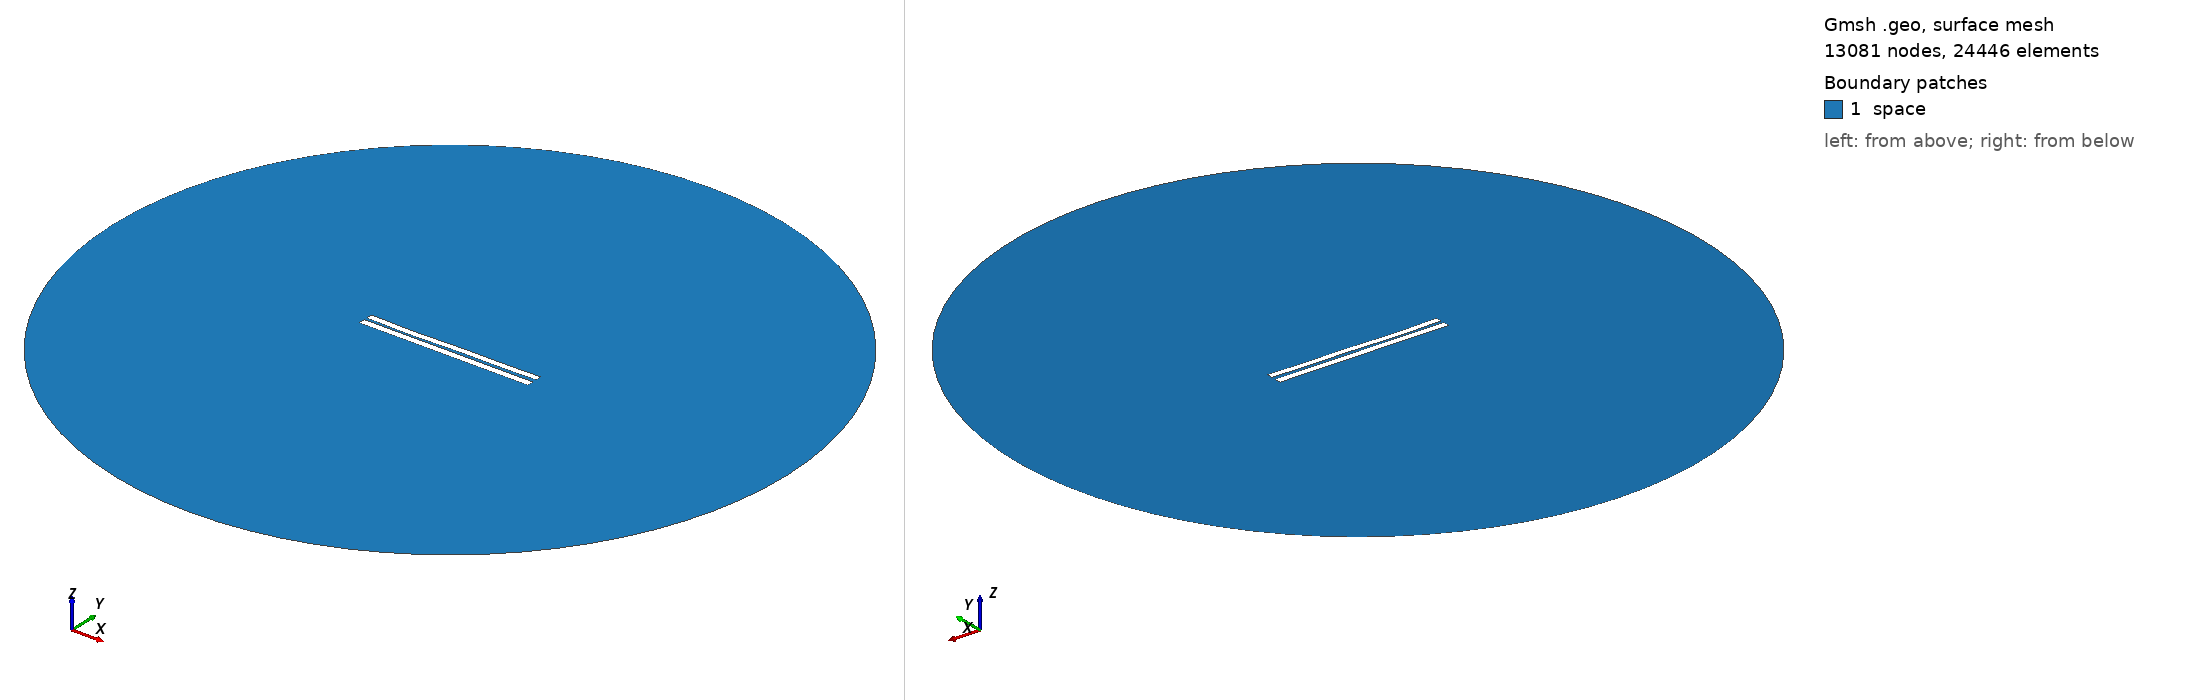

Gmsh geometry script, surface-meshed: 13081 nodes, 24446 surface elements. Boundary patches (legend numbers): 1 space. Left view from above one corner, right view from below the opposite corner. Legend entries are the model's physical surfaces. The drawing asked Gmsh for element sizes between 1% and 20% of the model's largest extent; the script's own settings can give other sizes.

=== 3626.geo (drawn) ===
//---------------------------------------
// Geometry kernel
//---------------------------------------

SetFactory("OpenCASCADE");



//---------------------------------------
// Parameters of the geometry
//---------------------------------------

// Overetch of the upper plate
overetch = 0.125;

// Distance between the plates
distance = 1.5;

// Discretization over the x axis (for the deformation)
nx = 50; 

// Length of the plate
L = 100 - overetch; 

// Number of modes
n = 4; 

// 1st mode coefficient
coeff(1) = 0.15;
beta(1) = 0.596864 * 3.1415926535 / L;

// 2nd mode coefficient
coeff(2) = -0.15;
beta(2) = 1.49418 * 3.1415926535 / L;

// 3rd mode coefficient
coeff(3) = -0.15;
beta(3) = 2.50025 * 3.1415926535 / L;

// 4th mode coefficient
coeff(4) = -0.15;
beta(4) = 3.49999 * 3.1415926535 / L;



//---------------------------------------
// Upper plate (deformed rectangle)
//---------------------------------------

// Coordiantes of the upper plate
xmin = -50;
xmax = 50 - overetch;

// Height of the upper plate
yheight = 4 - 2 * overetch;

// Indexes of the points
UpperID[] = {};
LowerID[] = {};
LeftID[] = {};
RightID[] = {};

// Point index
p = 1;

// Horizontal edges
For i In {1:nx}
    x = xmin + (i-1)*(xmax - xmin)/(nx-1);

    y_bottom = distance / 2 + overetch;
    For j In {1:n}
        C = (Cosh(beta(j)*L) + Cos(beta(j)*L)) / (Sinh(beta(j)*L) + Sin(beta(j)*L));
        y_bottom  = y_bottom + coeff(j) * (Cosh(beta(j)*(x+50)) - Cos(beta(j)*(x+50)) - C * (Sinh(beta(j)*(x+50)) - Sin(beta(j)*(x+50))));
    EndFor

    y_top = y_bottom + yheight;

    Point(p) = {x, y_top, 0, 1.0};
    UpperID[i] = p;
    p = p + 1;

    Point(p) = {x, y_bottom, 0, 1.0};
    LowerID[i] = p;
    p = p + 1;
EndFor

// Create point lists
UpperPts[] = {}; LowerPts[] = {};
For i In {1:nx}
  UpperPts[] += {UpperID[i]};
  LowerPts[] += {LowerID[i]};
EndFor

// Build splines
Spline(1) = {UpperPts[]};
Spline(2) = {LowerPts[]};
Line(3) = {LowerPts[nx-1], UpperPts[nx-1]};
Line(4) = {LowerPts[0], UpperPts[0]};

// Build the plane surface
Curve Loop(1) = {2, 3, -1, -4};
Plane Surface(1) = {1};



//---------------------------------------
// Lower plate (rectangle)
//---------------------------------------

// Vertices
Point(1001) = {-50, -1, 0, 1.0};
Point(1002) = { 50, -1, 0, 1.0};
Point(1003) = { 50,  -5, 0, 1.0};
Point(1004) = {-50,  -5, 0, 1.0};

// Edges
Line(5) = {1001, 1002};
Line(6) = {1002, 1003};
Line(7) = {1003, 1004};
Line(8) = {1004, 1001};

// Plane surface
Line Loop(2) = {5, 6, 7, 8};
Plane Surface(2) = {2}; 



//---------------------------------------
// Outer (fictious) boundary
//---------------------------------------

// Points
Point(1005) = {0, 0, 0};       // Center
Point(1006) = {200, 0, 0};     // Start point
Point(1007) = {0, 200, 0};     // 90 degrees
Point(1008) = {-200, 0, 0};    // 180 degrees
Point(1009) = {0, -200, 0};    // 270 degrees

// Circle arcs (each needs start, center, end)
Circle(9) = {1006, 1005, 1007};
Circle(10) = {1007, 1005, 1008};
Circle(11) = {1008, 1005, 1009};
Circle(12) = {1009, 1005, 1006};

// Plane surface for the entire domain
Curve Loop(3) = {9, 10, 11, 12};
Surface(3) = {3};

// Subtract the plates from the whole domain to obtain the actual domain where we want to solve the equations
BooleanDifference{ Surface{3}; Delete; }{ Surface{1}; Surface{2}; Delete; }




//---------------------------------------
// Transfinite Lines/Curves
//---------------------------------------

// Set the number of points on the boundaries
r = 7;

// Plates
Transfinite Curve {1, 2} = 50*r Using Progression 1;
Transfinite Curve {3, 4} = 2*r Using Progression 1;
Transfinite Line {5, 7} = 50*r Using Progression 1;
Transfinite Line {6, 8} = 2*r Using Progression 1;

// Outer boundary
Transfinite Line {9, 10, 11, 12} = 20 Using Progression 1;



//---------------------------------------
// Physical groups
//---------------------------------------                

// Physical curves (boundaries)
Physical Line("force_segment", 10) = {2};
Physical Line("upper_plate", 11) = {1, 3, 4};
Physical Line("lower_plate", 12) = {5, 6, 7, 8};
Physical Line("boundary", 20) = {9, 10, 11, 12};

// Physical Surfaces
Physical Surface("space", 30) = {3};



//---------------------------------------
// 6. Generate the Mesh
//---------------------------------------

// 2D mesh generation
Mesh 2;
